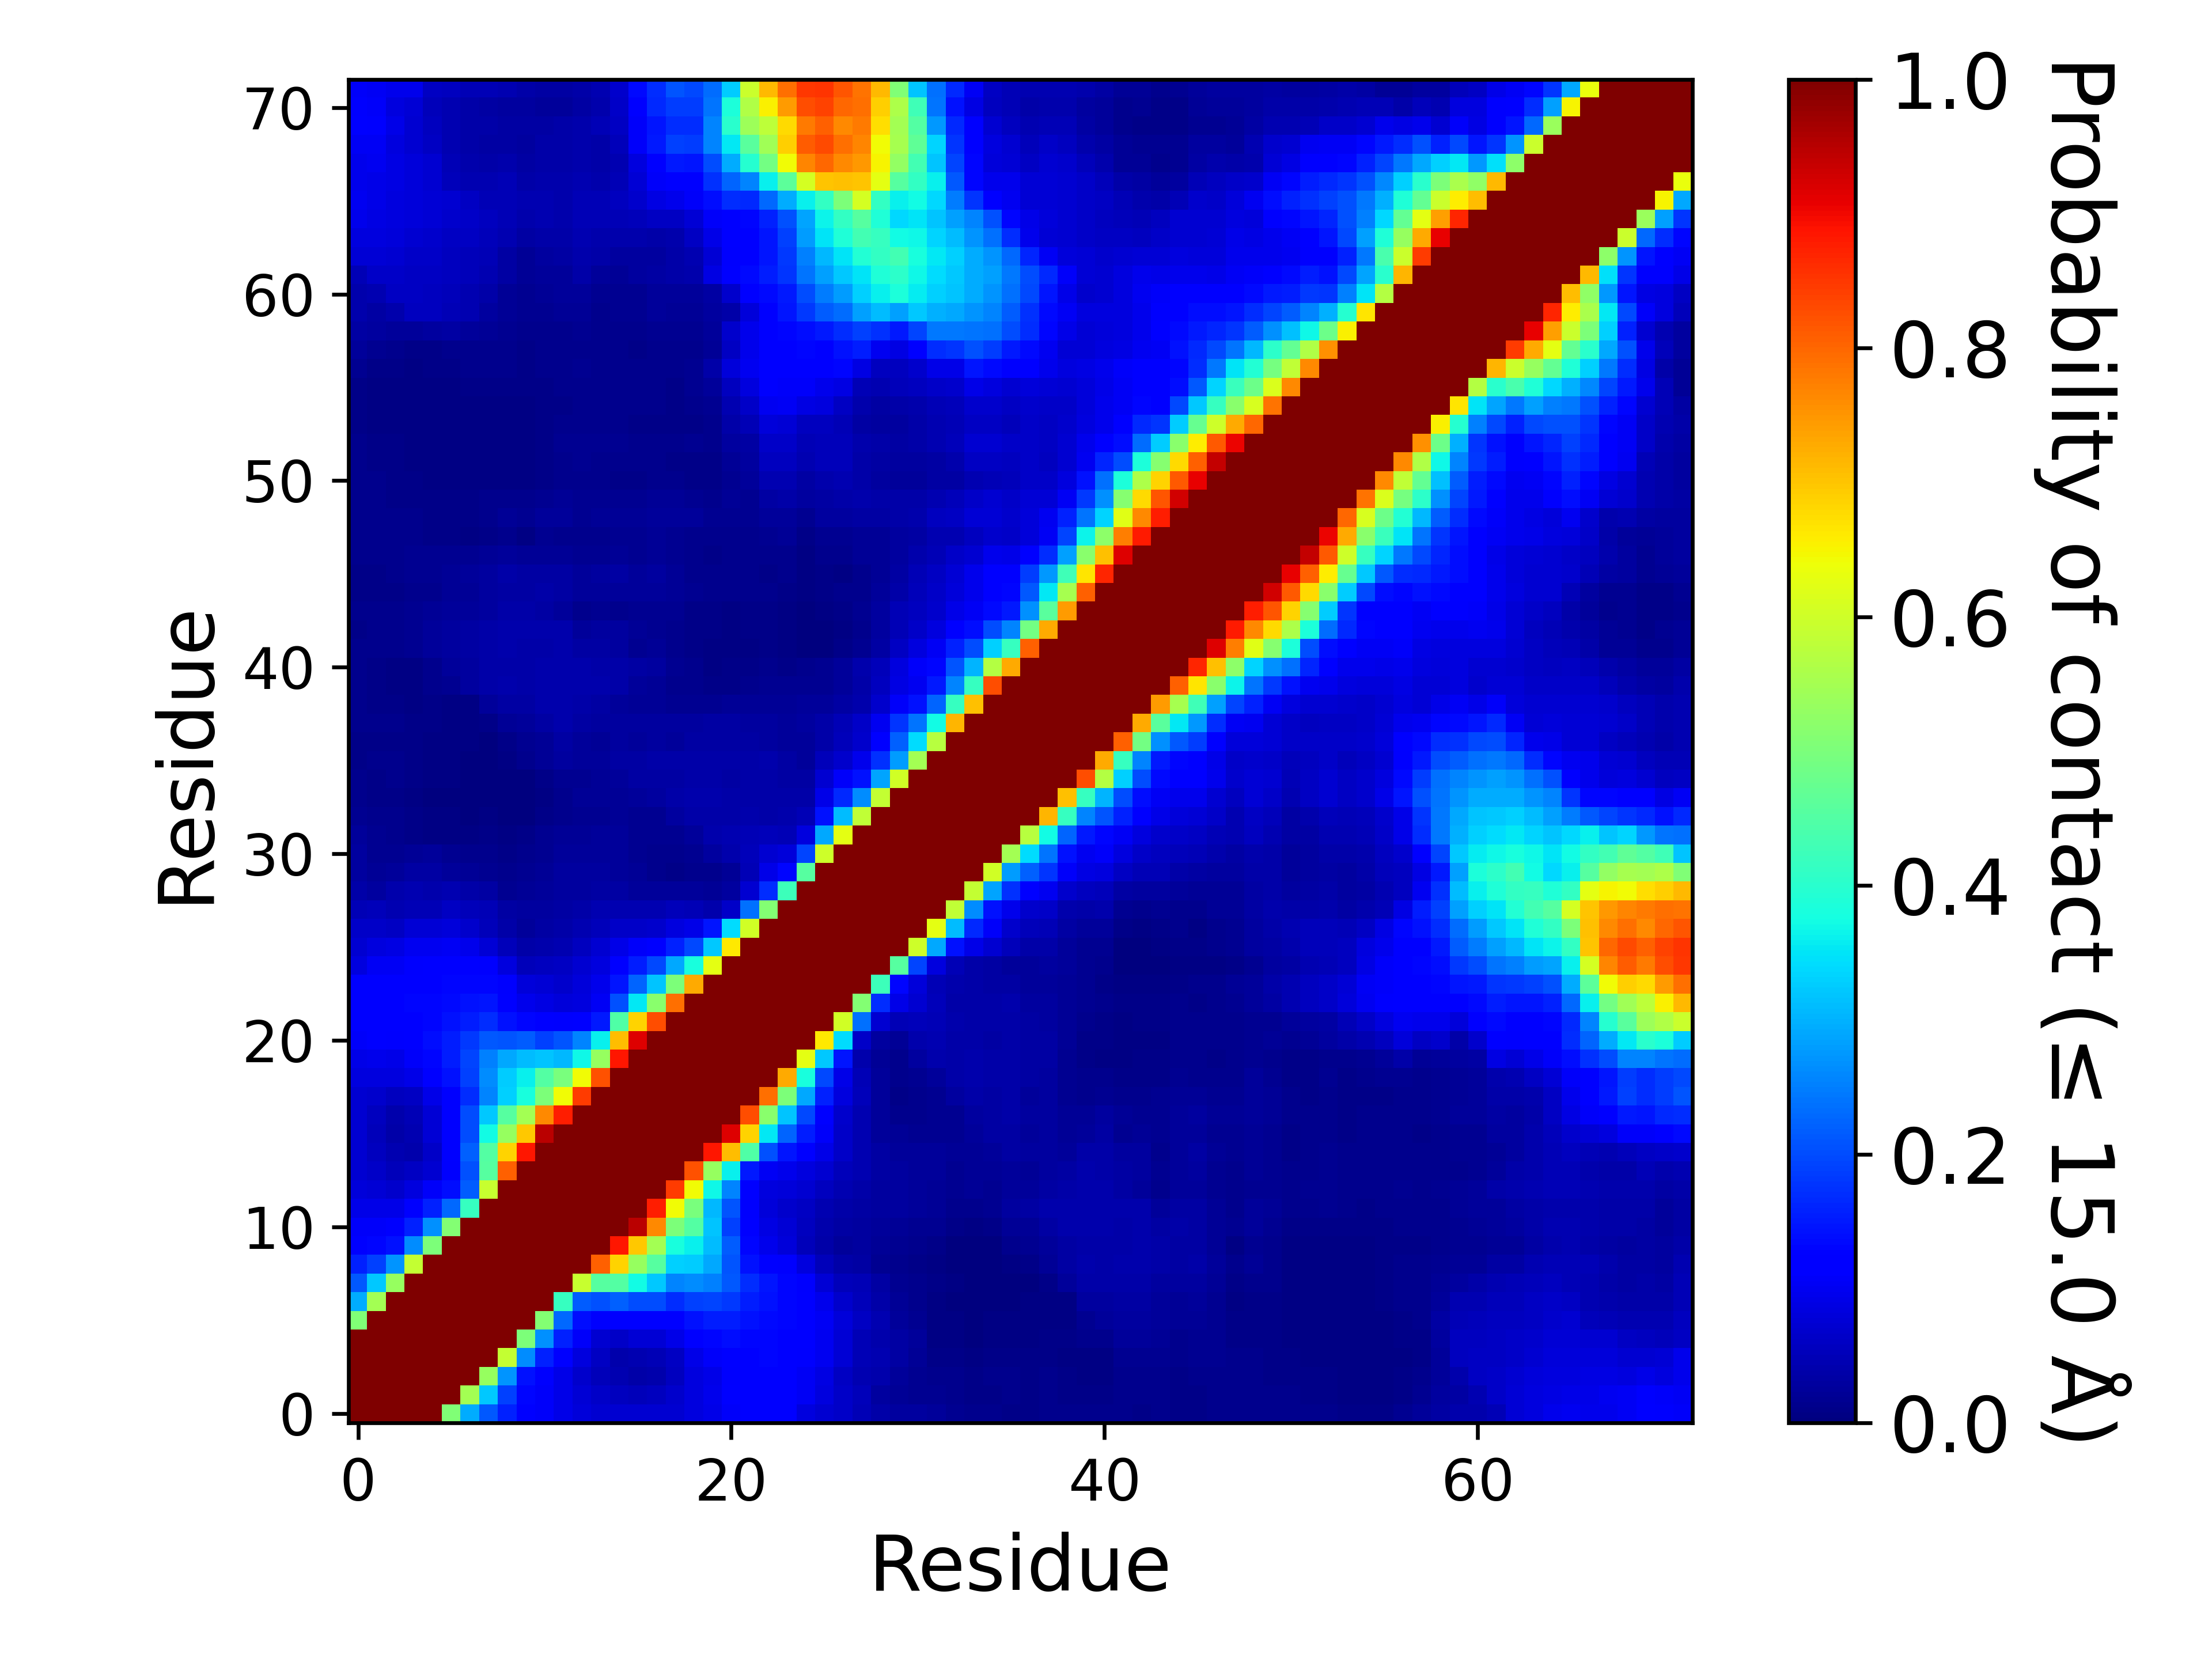

The table this chart was drawn from, first rows:
, 1, 2, 3, 4, 5, 6, 7, 8, 9, 10, 11, 12, 13, 14, 15, 16, 17, 18, 19, 20, 21, 22, 23
1, 1.0, 1.0, 1.0, 1.0, 1.0, 0.506, 0.2955, 0.2135, 0.1571, 0.1226, 0.1069, 0.09175, 0.07882, 0.07405, 0.07409, 0.07213, 0.07104, 0.07286, 0.08352, 0.09054, 0.1064, 0.1164, 0.1224
2, 1.0, 1.0, 1.0, 1.0, 1.0, 1.0, 0.5505, 0.3224, 0.1887, 0.1293, 0.1088, 0.09182, 0.07772, 0.06303, 0.05646, 0.05387, 0.05582, 0.06774, 0.08209, 0.09478, 0.1189, 0.1232, 0.1248
3, 1.0, 1.0, 1.0, 1.0, 1.0, 1.0, 1, 0.5316, 0.2716, 0.1444, 0.1102, 0.09108, 0.06937, 0.05425, 0.04343, 0.03679, 0.04244, 0.05731, 0.0821, 0.09211, 0.1121, 0.1245, 0.1252
4, 1.0, 1.0, 1.0, 1.0, 1.0, 1.0, 1.0, 1.0, 0.5886, 0.2641, 0.1593, 0.119, 0.0822, 0.06191, 0.04296, 0.04351, 0.05049, 0.06182, 0.09131, 0.1063, 0.1254, 0.1241, 0.1298
5, 1.0, 1.0, 1.0, 1.0, 1.0, 1.0, 1.0, 1.0, 1.0, 0.5004, 0.2659, 0.16, 0.1062, 0.07225, 0.0647, 0.0771, 0.07593, 0.0918, 0.1166, 0.1314, 0.138, 0.1301, 0.1291
6, 0.506, 1.0, 1.0, 1.0, 1.0, 1.0, 1.0, 1.0, 1.0, 1.0, 0.5084, 0.2282, 0.1387, 0.1098, 0.115, 0.1172, 0.115, 0.119, 0.144, 0.1529, 0.1544, 0.1416, 0.1357
7, 0.2955, 0.5505, 1, 1.0, 1.0, 1.0, 1.0, 1.0, 1.0, 1.0, 1.0, 0.4144, 0.2186, 0.2053, 0.2201, 0.1993, 0.2001, 0.1699, 0.1911, 0.195, 0.1815, 0.1524, 0.1427
8, 0.2135, 0.3224, 0.5316, 1.0, 1.0, 1.0, 1.0, 1.0, 1.0, 1.0, 1.0, 1.0, 0.5926, 0.4541, 0.4512, 0.3718, 0.3235, 0.2556, 0.2647, 0.2512, 0.2115, 0.1688, 0.1467
9, 0.1571, 0.1887, 0.2716, 0.5886, 1.0, 1.0, 1.0, 1.0, 1.0, 1.0, 1.0, 1.0, 1.0, 0.8078, 0.6843, 0.5332, 0.457, 0.3288, 0.3268, 0.2918, 0.2099, 0.1419, 0.1229
10, 0.1226, 0.1293, 0.1444, 0.2641, 0.5004, 1.0, 1.0, 1.0, 1.0, 1.0, 1.0, 1.0, 1.0, 1.0, 0.8828, 0.6988, 0.5473, 0.3815, 0.3624, 0.3094, 0.2186, 0.1301, 0.09561
11, 0.1069, 0.1088, 0.1102, 0.1593, 0.2659, 0.5084, 1.0, 1.0, 1.0, 1.0, 1.0, 1.0, 1.0, 1.0, 1.0, 0.947, 0.7639, 0.5023, 0.4512, 0.319, 0.1906, 0.1157, 0.08863
12, 0.09175, 0.09182, 0.09108, 0.119, 0.16, 0.2282, 0.4144, 1.0, 1.0, 1.0, 1.0, 1.0, 1.0, 1.0, 1.0, 1.0, 0.8757, 0.644, 0.4962, 0.3065, 0.2082, 0.1104, 0.07932
13, 0.07882, 0.07772, 0.06937, 0.0822, 0.1062, 0.1387, 0.2186, 0.5926, 1.0, 1.0, 1.0, 1.0, 1.0, 1.0, 1.0, 1.0, 1.0, 0.8472, 0.6432, 0.3675, 0.254, 0.1179, 0.08553
14, 0.07405, 0.06303, 0.05425, 0.06191, 0.07225, 0.1098, 0.2053, 0.4541, 0.8078, 1.0, 1.0, 1.0, 1.0, 1.0, 1.0, 1.0, 1.0, 1.0, 0.8204, 0.5338, 0.3607, 0.1498, 0.103
15, 0.07409, 0.05646, 0.04343, 0.04296, 0.0647, 0.115, 0.2201, 0.4512, 0.6843, 0.8828, 1.0, 1.0, 1.0, 1.0, 1.0, 1.0, 1.0, 1.0, 1.0, 0.8852, 0.7094, 0.4456, 0.206
16, 0.07213, 0.05387, 0.03679, 0.04351, 0.0771, 0.1172, 0.1993, 0.3718, 0.5332, 0.6988, 0.947, 1.0, 1.0, 1.0, 1.0, 1.0, 1.0, 1.0, 1.0, 1.0, 0.9145, 0.6865, 0.3525
17, 0.07104, 0.05582, 0.04244, 0.05049, 0.07593, 0.115, 0.2001, 0.3235, 0.457, 0.5473, 0.7639, 0.8757, 1.0, 1.0, 1.0, 1.0, 1.0, 1.0, 1.0, 1.0, 1.0, 0.8272, 0.5172
18, 0.07286, 0.06774, 0.05731, 0.06182, 0.0918, 0.119, 0.1699, 0.2556, 0.3288, 0.3815, 0.5023, 0.644, 0.8472, 1.0, 1.0, 1.0, 1.0, 1.0, 1.0, 1.0, 1.0, 1, 0.7911
19, 0.08352, 0.08209, 0.0821, 0.09131, 0.1166, 0.144, 0.1911, 0.2647, 0.3268, 0.3624, 0.4512, 0.4962, 0.6432, 0.8204, 1.0, 1.0, 1.0, 1.0, 1.0, 1.0, 1.0, 1.0, 1.0
20, 0.09054, 0.09478, 0.09211, 0.1063, 0.1314, 0.1529, 0.195, 0.2512, 0.2918, 0.3094, 0.319, 0.3065, 0.3675, 0.5338, 0.8852, 1.0, 1.0, 1.0, 1.0, 1.0, 1.0, 1.0, 1.0
21, 0.1064, 0.1189, 0.1121, 0.1254, 0.138, 0.1544, 0.1815, 0.2115, 0.2099, 0.2186, 0.1906, 0.2082, 0.254, 0.3607, 0.7094, 0.9145, 1.0, 1.0, 1.0, 1.0, 1.0, 1.0, 1.0
22, 0.1164, 0.1232, 0.1245, 0.1241, 0.1301, 0.1416, 0.1524, 0.1688, 0.1419, 0.1301, 0.1157, 0.1104, 0.1179, 0.1498, 0.4456, 0.6865, 0.8272, 1, 1.0, 1.0, 1.0, 1.0, 1.0
23, 0.1224, 0.1248, 0.1252, 0.1298, 0.1291, 0.1357, 0.1427, 0.1467, 0.1229, 0.09561, 0.08863, 0.07932, 0.08553, 0.103, 0.206, 0.3525, 0.5172, 0.7911, 1.0, 1.0, 1.0, 1.0, 1.0
24, 0.1178, 0.1216, 0.1194, 0.1218, 0.125, 0.131, 0.1291, 0.1312, 0.1113, 0.07852, 0.07546, 0.06645, 0.08028, 0.09626, 0.1459, 0.2241, 0.32, 0.5007, 0.7282, 1.0, 1.0, 1.0, 1.0
25, 0.08492, 0.1052, 0.1048, 0.1109, 0.1168, 0.1158, 0.1164, 0.1108, 0.08229, 0.05259, 0.05605, 0.0593, 0.07231, 0.08511, 0.1204, 0.1546, 0.1962, 0.2898, 0.3801, 0.6286, 1.0, 1.0, 1.0
26, 0.07329, 0.0858, 0.08711, 0.101, 0.09963, 0.1023, 0.09566, 0.07807, 0.05135, 0.03904, 0.04165, 0.04573, 0.05585, 0.07227, 0.09097, 0.1092, 0.1156, 0.1592, 0.1959, 0.3237, 0.6612, 1.0, 1.0
27, 0.06363, 0.06372, 0.06245, 0.07691, 0.0776, 0.08164, 0.06705, 0.0524, 0.03763, 0.02678, 0.03151, 0.03614, 0.04373, 0.05409, 0.06337, 0.06562, 0.06674, 0.0854, 0.09233, 0.1481, 0.343, 0.6044, 1.0
28, 0.04926, 0.05128, 0.04481, 0.04946, 0.05025, 0.05941, 0.0533, 0.04717, 0.03344, 0.02792, 0.03091, 0.03249, 0.03718, 0.04367, 0.04381, 0.04544, 0.04516, 0.05212, 0.04826, 0.04, 0.06551, 0.2365, 0.5104
29, 0.03611, 0.03088, 0.0399, 0.04576, 0.04069, 0.04543, 0.03722, 0.03252, 0.01826, 0.02274, 0.02678, 0.02905, 0.02958, 0.03502, 0.03506, 0.02503, 0.02634, 0.02676, 0.02422, 0.02226, 0.03003, 0.07113, 0.1711
30, 0.02931, 0.02235, 0.02437, 0.03488, 0.03345, 0.02476, 0.01965, 0.01811, 0.01243, 0.01766, 0.02211, 0.02743, 0.02785, 0.03063, 0.02639, 0.01988, 0.01353, 0.01071, 0.01213, 0.01302, 0.02328, 0.0499, 0.09203
31, 0.02765, 0.01808, 0.01886, 0.02293, 0.02498, 0.01952, 0.01194, 0.01373, 0.01007, 0.01291, 0.01932, 0.02405, 0.02547, 0.025, 0.02559, 0.01878, 0.01556, 0.01508, 0.01595, 0.03096, 0.04082, 0.05355, 0.07059
32, 0.02498, 0.01727, 0.01441, 0.00982, 0.006775, 0.005495, 0.00509, 0.01017, 0.0075, 0.01142, 0.01677, 0.01995, 0.02147, 0.02443, 0.02463, 0.0182, 0.01669, 0.01871, 0.02726, 0.04176, 0.04329, 0.04836, 0.0544
33, 0.0194, 0.01417, 0.01298, 0.00952, 0.005705, 0.004145, 0.00316, 0.00436, 0.00263, 0.003415, 0.01019, 0.01552, 0.01904, 0.01925, 0.02066, 0.01787, 0.01766, 0.02799, 0.03633, 0.03881, 0.03903, 0.04095, 0.03833
34, 0.01388, 0.0111, 0.009315, 0.00642, 0.003785, 0.00216, 0.001965, 0.001685, 0.001645, 0.002495, 0.006305, 0.01504, 0.01954, 0.01957, 0.02333, 0.02692, 0.02959, 0.03656, 0.04012, 0.03949, 0.03748, 0.03656, 0.03518
35, 0.01237, 0.01171, 0.01218, 0.01016, 0.00693, 0.005245, 0.00224, 0.002385, 0.00185, 0.00339, 0.009425, 0.01896, 0.01943, 0.01959, 0.02659, 0.03149, 0.03141, 0.03416, 0.03707, 0.03517, 0.03393, 0.03629, 0.03862
36, 0.01113, 0.01175, 0.0121, 0.0095, 0.00738, 0.005325, 0.002825, 0.00289, 0.005395, 0.01172, 0.01958, 0.0281, 0.02727, 0.02664, 0.03502, 0.03484, 0.03629, 0.03549, 0.0385, 0.03737, 0.0362, 0.0379, 0.04025
37, 0.01153, 0.01094, 0.01107, 0.008325, 0.00681, 0.00558, 0.004355, 0.00387, 0.00966, 0.01759, 0.02338, 0.0316, 0.02393, 0.02274, 0.02808, 0.02606, 0.0289, 0.0256, 0.0325, 0.03207, 0.03332, 0.03405, 0.03123
38, 0.0134, 0.01262, 0.01201, 0.01008, 0.009735, 0.007805, 0.00541, 0.00814, 0.02316, 0.02585, 0.03473, 0.04176, 0.03403, 0.03, 0.03046, 0.02804, 0.02896, 0.02808, 0.03047, 0.03287, 0.03333, 0.02908, 0.02802
39, 0.01281, 0.0101, 0.008665, 0.007165, 0.00808, 0.006435, 0.00733, 0.02446, 0.03384, 0.03473, 0.03982, 0.04168, 0.03685, 0.03183, 0.02725, 0.02125, 0.02137, 0.01829, 0.01791, 0.01763, 0.02117, 0.01977, 0.0215
40, 0.01373, 0.01068, 0.007305, 0.005885, 0.0129, 0.01768, 0.02972, 0.03708, 0.03943, 0.03886, 0.04115, 0.04276, 0.04083, 0.03949, 0.03837, 0.02478, 0.0217, 0.0142, 0.01342, 0.008435, 0.009595, 0.01434, 0.01662
41, 0.01235, 0.008945, 0.006175, 0.006985, 0.01396, 0.02579, 0.0311, 0.03673, 0.03817, 0.03745, 0.04014, 0.04149, 0.03961, 0.03793, 0.03755, 0.03169, 0.02805, 0.01839, 0.01325, 0.007715, 0.00783, 0.009695, 0.01357
42, 0.01262, 0.01233, 0.0134, 0.0164, 0.02483, 0.02906, 0.03198, 0.03797, 0.04027, 0.03792, 0.03893, 0.0397, 0.03388, 0.03224, 0.0303, 0.01907, 0.02014, 0.01299, 0.00844, 0.00669, 0.005135, 0.00757, 0.008275
43, 0.01084, 0.01313, 0.01557, 0.01914, 0.02597, 0.02875, 0.03202, 0.03823, 0.04108, 0.04005, 0.04001, 0.04088, 0.02493, 0.02916, 0.02968, 0.02102, 0.01907, 0.0134, 0.00968, 0.00788, 0.00644, 0.008105, 0.00904
44, 0.01312, 0.01405, 0.01381, 0.01598, 0.0207, 0.02559, 0.02731, 0.03011, 0.03841, 0.0366, 0.03233, 0.02589, 0.01537, 0.01863, 0.01396, 0.01893, 0.01847, 0.01588, 0.01098, 0.01034, 0.007475, 0.01012, 0.01094
45, 0.00925, 0.008505, 0.01039, 0.01193, 0.01365, 0.01998, 0.02327, 0.02785, 0.03283, 0.03402, 0.03518, 0.03403, 0.02347, 0.02447, 0.02476, 0.02685, 0.02638, 0.0207, 0.01768, 0.01514, 0.01461, 0.01274, 0.01313
46, 0.01, 0.01135, 0.01287, 0.01605, 0.01941, 0.02328, 0.02714, 0.02991, 0.03569, 0.03349, 0.03477, 0.03437, 0.02414, 0.02783, 0.03154, 0.02505, 0.02791, 0.0209, 0.01466, 0.01228, 0.01241, 0.01176, 0.0113
47, 0.01281, 0.01284, 0.01354, 0.01608, 0.0181, 0.01854, 0.0167, 0.02311, 0.02497, 0.02123, 0.02253, 0.02172, 0.0168, 0.01902, 0.02099, 0.01855, 0.02008, 0.017, 0.01373, 0.01099, 0.01279, 0.01354, 0.0135
48, 0.01453, 0.01422, 0.01381, 0.01266, 0.01123, 0.0117, 0.007495, 0.01124, 0.01313, 0.00756, 0.01601, 0.01261, 0.01339, 0.01548, 0.01607, 0.01944, 0.02052, 0.01755, 0.01476, 0.01368, 0.01536, 0.01409, 0.01828
49, 0.01375, 0.01317, 0.0125, 0.01193, 0.009835, 0.01084, 0.009865, 0.01534, 0.01956, 0.0162, 0.02414, 0.02568, 0.01841, 0.01976, 0.02327, 0.02154, 0.02539, 0.0245, 0.02367, 0.01576, 0.01905, 0.01824, 0.02451
50, 0.01242, 0.01192, 0.01086, 0.01043, 0.00925, 0.01039, 0.01025, 0.01454, 0.01443, 0.01189, 0.01743, 0.02057, 0.01801, 0.01801, 0.01948, 0.01614, 0.02, 0.01971, 0.01715, 0.01464, 0.01972, 0.01798, 0.03342
51, 0.0135, 0.01267, 0.01062, 0.00833, 0.005645, 0.006125, 0.00577, 0.006785, 0.006805, 0.007455, 0.01001, 0.01185, 0.01532, 0.01437, 0.01115, 0.01103, 0.01402, 0.01339, 0.008685, 0.01093, 0.01745, 0.0243, 0.04417
52, 0.01303, 0.0116, 0.009165, 0.00742, 0.006345, 0.004965, 0.004805, 0.006225, 0.006685, 0.007335, 0.009515, 0.01298, 0.01568, 0.01512, 0.01288, 0.01187, 0.01191, 0.01005, 0.01132, 0.01094, 0.01971, 0.0281, 0.05584
53, 0.01207, 0.009495, 0.008025, 0.00685, 0.00655, 0.006145, 0.00572, 0.005735, 0.00642, 0.00722, 0.01129, 0.01691, 0.01814, 0.018, 0.0176, 0.01406, 0.01463, 0.01335, 0.01643, 0.01322, 0.02743, 0.03331, 0.06565
54, 0.01066, 0.007775, 0.00688, 0.006215, 0.00547, 0.00559, 0.005835, 0.00555, 0.00537, 0.00574, 0.00787, 0.01189, 0.01543, 0.01405, 0.01393, 0.0116, 0.0111, 0.01046, 0.01087, 0.01461, 0.03716, 0.04873, 0.08196
55, 0.00942, 0.00671, 0.00544, 0.00614, 0.005755, 0.00566, 0.00655, 0.00608, 0.00593, 0.00564, 0.00836, 0.0115, 0.01395, 0.01271, 0.01219, 0.01364, 0.0153, 0.009225, 0.01427, 0.01705, 0.0437, 0.06356, 0.1004
56, 0.00968, 0.00684, 0.006805, 0.007075, 0.00722, 0.00766, 0.008345, 0.008055, 0.009015, 0.007985, 0.01111, 0.01264, 0.0154, 0.01409, 0.01338, 0.01439, 0.01323, 0.01142, 0.01739, 0.02719, 0.05752, 0.08332, 0.1104
57, 0.01665, 0.00919, 0.00927, 0.007535, 0.00984, 0.01123, 0.01189, 0.01225, 0.01276, 0.009865, 0.01222, 0.01278, 0.01592, 0.0131, 0.01318, 0.01514, 0.0142, 0.01208, 0.01873, 0.03567, 0.07973, 0.1004, 0.12
58, 0.0265, 0.01571, 0.01261, 0.01023, 0.01129, 0.01278, 0.01369, 0.01498, 0.01372, 0.01068, 0.01232, 0.01177, 0.01478, 0.01233, 0.01175, 0.01115, 0.01375, 0.01378, 0.01324, 0.0198, 0.05999, 0.09508, 0.1263
59, 0.03511, 0.03068, 0.02432, 0.02347, 0.03, 0.03436, 0.02491, 0.02107, 0.01707, 0.01178, 0.01427, 0.0152, 0.01697, 0.01267, 0.01447, 0.01308, 0.01797, 0.01877, 0.01878, 0.02615, 0.06664, 0.09678, 0.1174
60, 0.03959, 0.03502, 0.04164, 0.05579, 0.05562, 0.04961, 0.04324, 0.02989, 0.02099, 0.01587, 0.01916, 0.01985, 0.02164, 0.01549, 0.01914, 0.01858, 0.02458, 0.02257, 0.02261, 0.02889, 0.03799, 0.07849, 0.114
... 12 more rows
